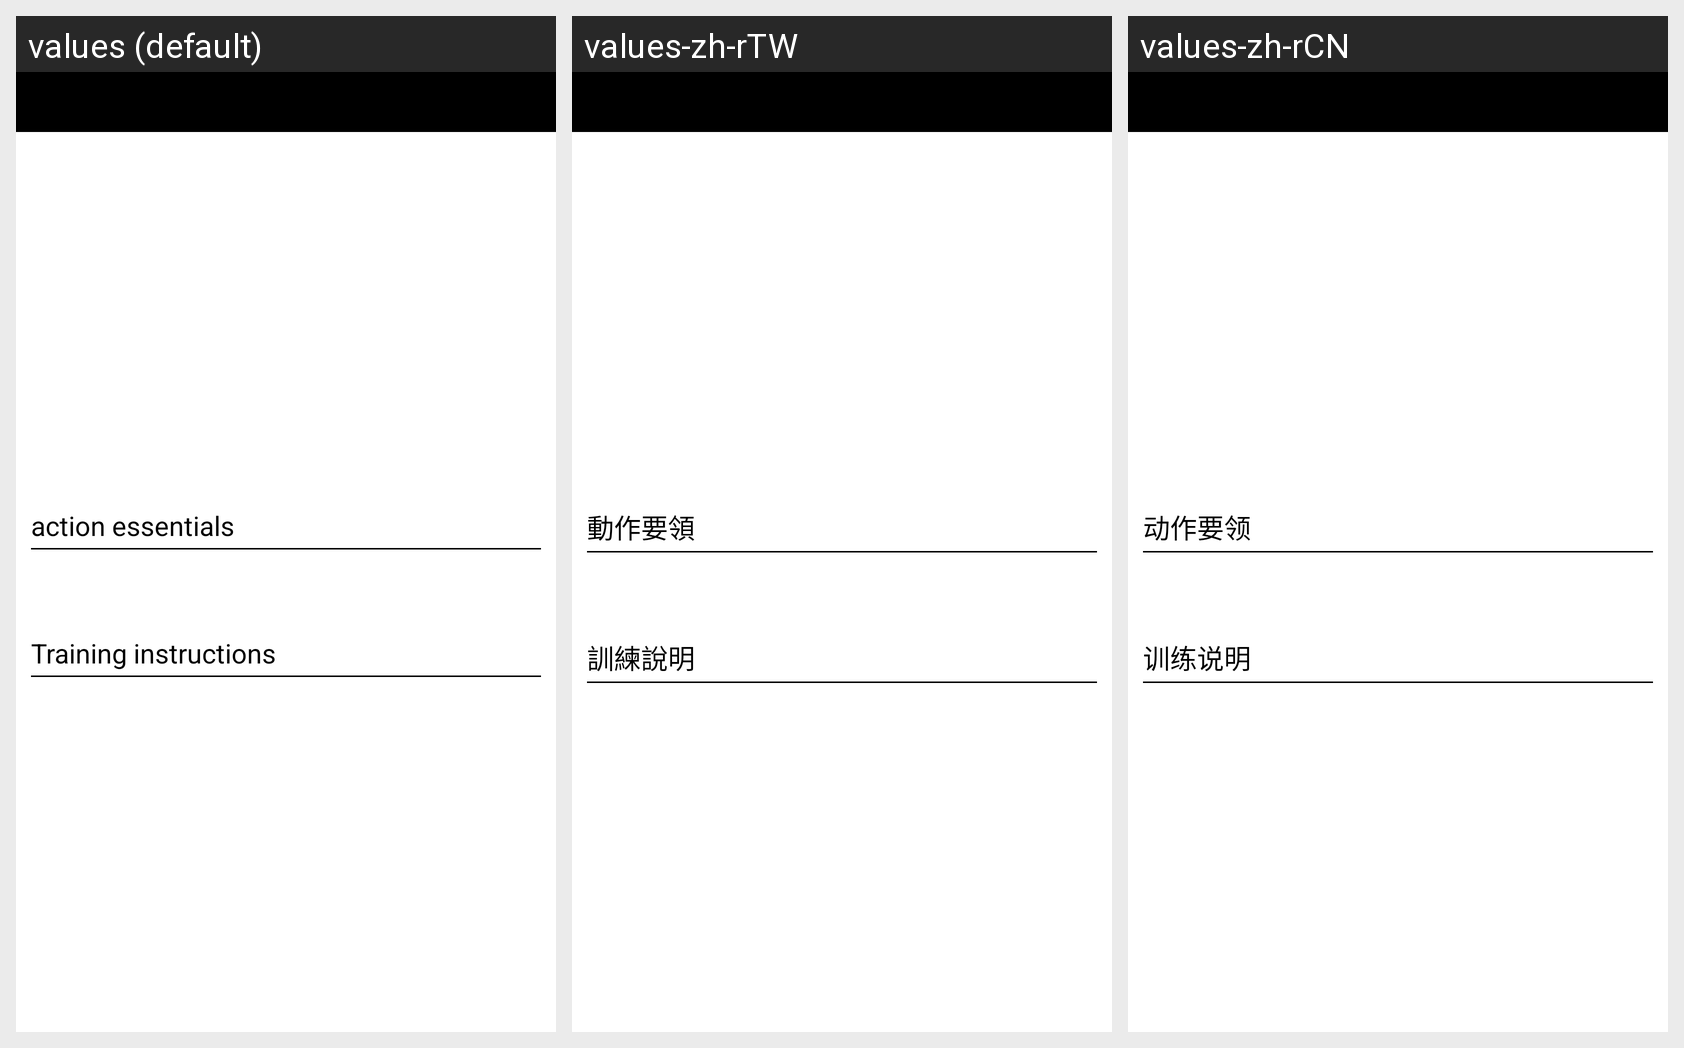

The Android screen above is rendered under several locales of the same app. Produce the string resources it draws, with the default and per-locale values.
Android screen res/layout/activity_big_class.xml rendered under 3 locales, left to right: values (default), values-zh-rTW, values-zh-rCN. Device: Nexus 5 (rendered at 1080×1920; each locale shown at half size, 540×960, under a caption strip naming it); theme AppTheme.
Strings drawn on this screen, with the default value and each locale's value (text and hints the layout hard-codes, and strings that could not be matched under every locale, appear in the picture but are not listed):

dongzuo_yaol
  values: action essentials
  values-zh-rTW: 動作要領
  values-zh-rCN: 动作要领

train_shuom
  values: Training instructions
  values-zh-rTW: 訓練說明
  values-zh-rCN: 训练说明
